Run: headless pygame with SDL's dummy video driver; simulated clock (each Clock.tick advances the game by its frame time, no real sleeping); random seed 0; keys injected as events and as key.get_pressed() state; no mouse input.
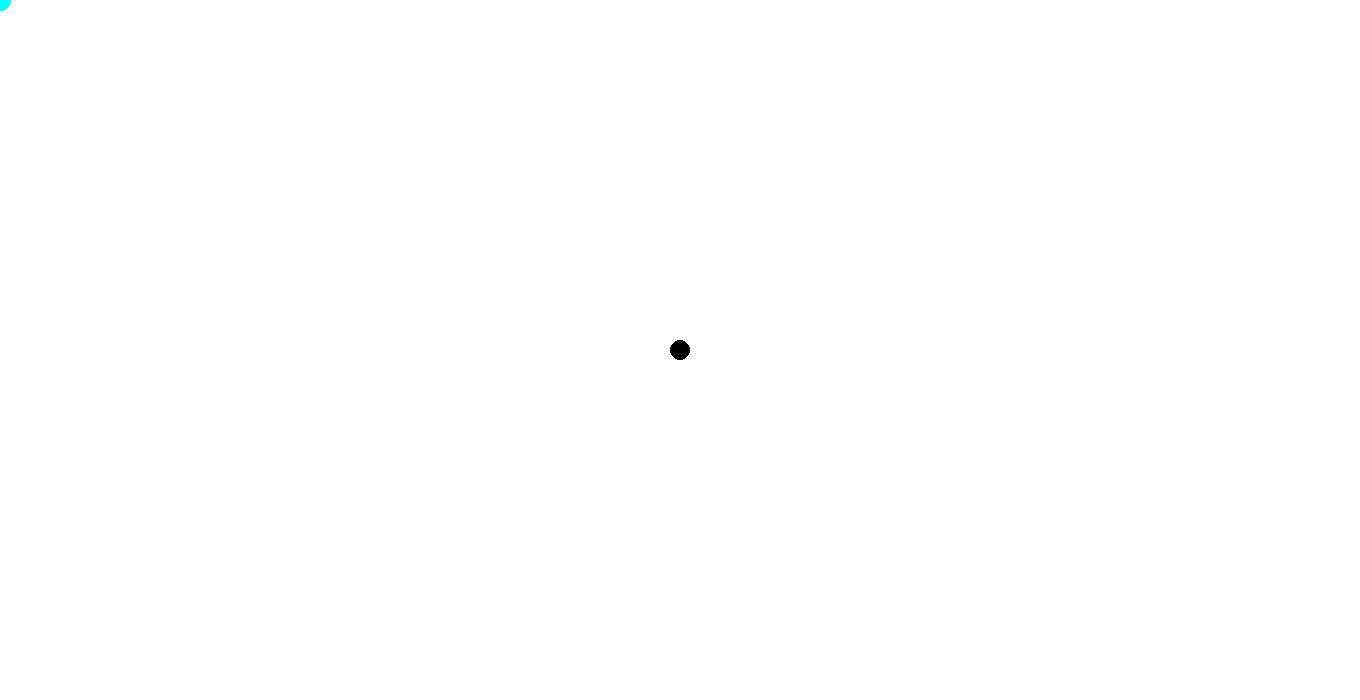
Frame 1 of 4 · flips 1–60 · no input
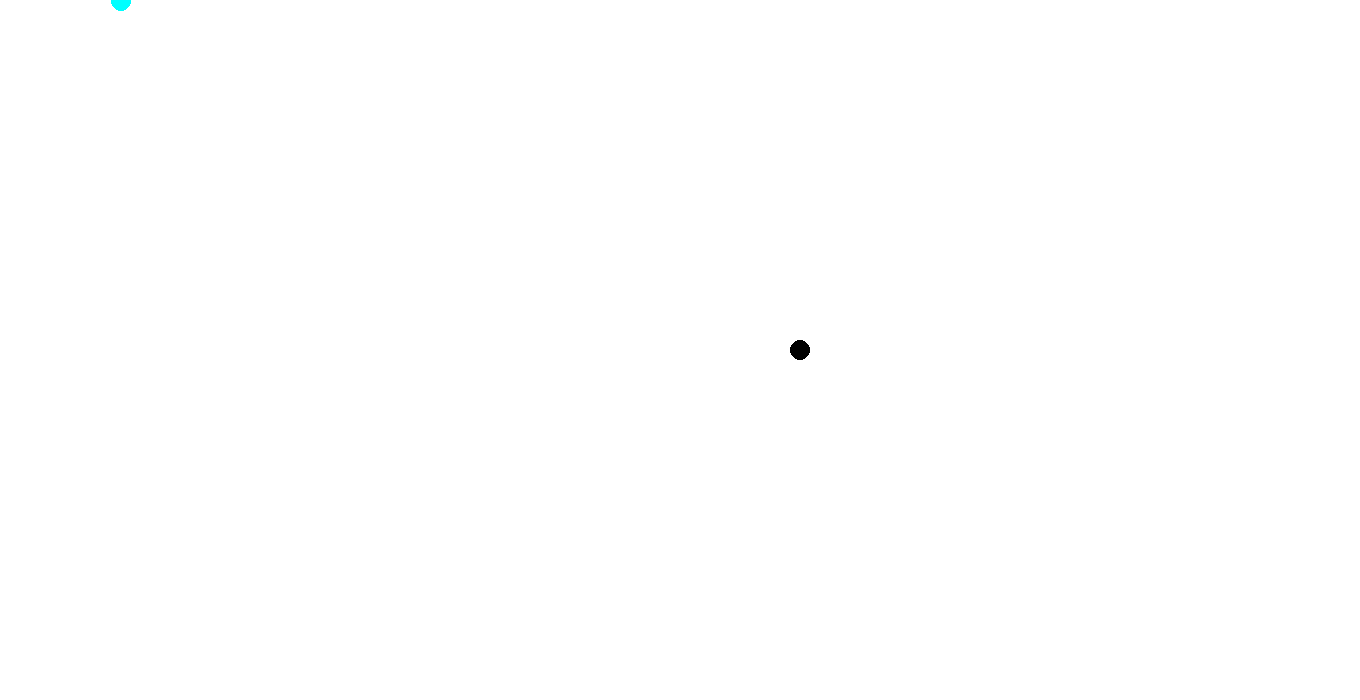
Frame 2 of 4 · flips 61–180 · tapped SPACE, RETURN · held RIGHT (→), D
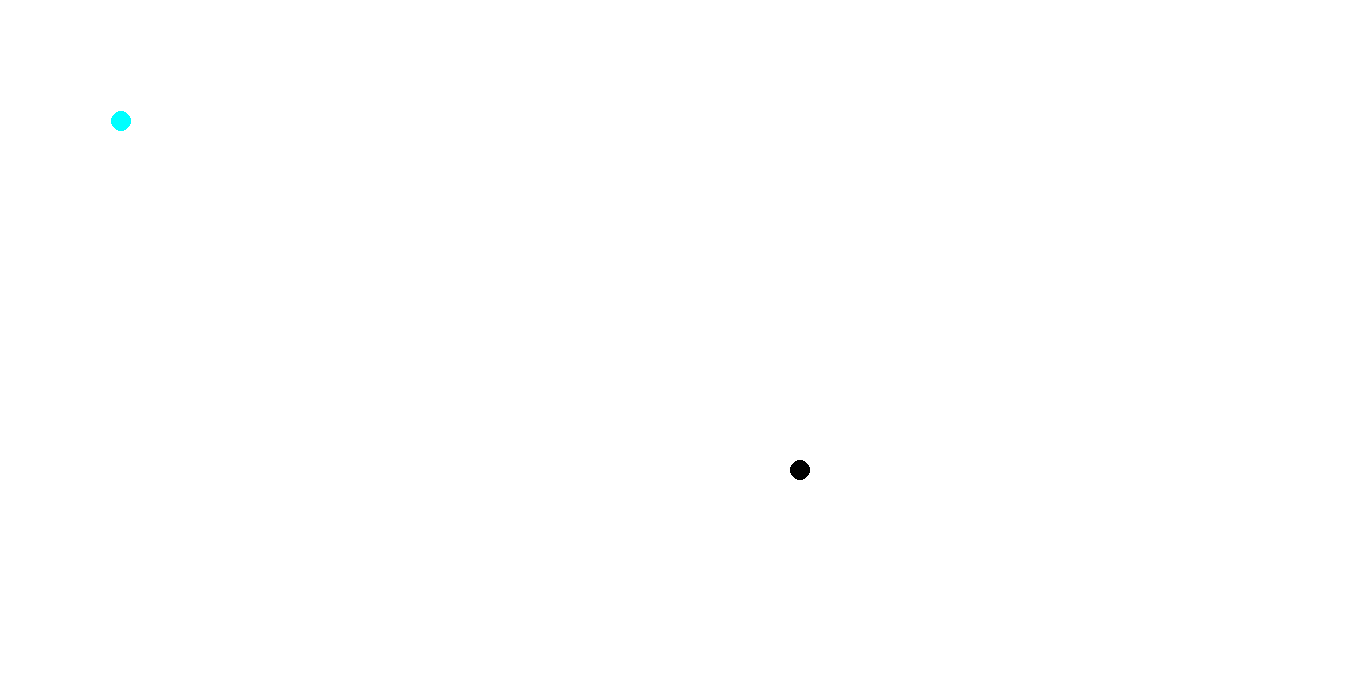
Frame 3 of 4 · flips 181–300 · held DOWN (↓), S
Frame 4 of 4 · flips 301–420 · held LEFT (←), A, UP (↑), W · screen same as frame 1, image omitted

The pygame program that drew these frames:

import pygame
from random import random
pygame.init()
# Set up the drawing window
screenx=1360
screeny=700
screen = pygame.display.set_mode([screenx, screeny])
x=screenx / 2
y=screeny / 2
x1=1
y1=1
color1= 255
color2= 255
color3= 255
border= False

speed=1
clock= pygame.time.Clock()
fps= 120
running = True
while running:

    for event in pygame.event.get():
        if event.type == pygame.QUIT:
            running = False
    ks = pygame.key.get_pressed()
    if ks[pygame.K_k]:
        print (f"x:{x}")
        print (f"y:{y}")
        print(f"x1:{x1}")
        print(f"y1:{y1}")
        print (f"speed:{speed}")
        print (f"fps:{fps}")
    if ks[pygame.K_r]:
        fps = fps +1
    if ks[pygame.K_f]:
        fps = fps -1
    if ks[pygame.K_q]:
        speed = speed +0.05
    if ks[pygame.K_e]:
        speed = speed -0.01
    if ks[pygame.K_w]:
        y =y -speed
    if ks[pygame.K_s]:
        y= y +speed
    if ks[pygame.K_d]:
        x= x +speed
    if ks[pygame.K_a]:
        x= x -speed
    if (border==False):
        if (x > screenx):
            x = x - screenx
        if (x < 0):
            x = x + screenx
        if (y > screeny):
            y = y - screeny
        if (y < 0):
            y = y + screeny
    if (border==True):
        if (x > screenx):
            x = x - 10
        if (x < 0):
            x = x + 10
        if (y > screeny):
            y = y - 10
        if (y < 0):
            y = y + 10
    if (border==False):
        if (x1 > screenx):
            x1 = x1 - screenx
        if (x1 < 0):
            x1 = x1 + screenx
        if (y1 > screeny):
            y1 = y1 - screeny
        if (y1 < 0):
            y1 = y1 + screeny
    if (border==True):
        if (x1 > screenx):
            x1 = x1 - 10
        if (x1 < 0):
            x1 = x1 + 10
        if (y1 > screeny):
            y1 = y1 - 10
        if (y1 < 0):
            y1 = y1 + 10
    if ks[pygame.K_t]:
        x = screenx / 2
        y = screeny / 2
    if ks[pygame.K_UP]:
        y1 =y1 -speed
    if ks[pygame.K_DOWN]:
        y1= y1 +speed
    if ks[pygame.K_RIGHT]:
        x1= x1 +speed
    if ks[pygame.K_LEFT]:
        x1= x1 -speed
    if ks[pygame.K_1]:
        color1= 255
        color2= 0
        color3= 0
    if ks[pygame.K_2]:
        color2 = 200
        color1 = 0
        color3 = 0
    if ks[pygame.K_3]:
        color3 = 255
        color2= 0
        color1= 0
    if ks[pygame.K_4]:
        color3= 200
        color2= 0
        color1= 200
    if ks[pygame.K_5]:
        color1=255
        color2=255
        color3=0
    if ks[pygame.K_6]:
        color1=255
        color2=255
        color3=255
    if ks[pygame.K_b]:
         border=True
    if ks[pygame.K_n]:
         border=False
    screen.fill((color1, color2, color3))
    pygame.draw.circle(screen, (0, 255, 255), (x1, y1), 10)
    pygame.draw.circle(screen, (0, 0, 0), (x, y), 10)
    pygame.display.flip()

    clock.tick(fps)
